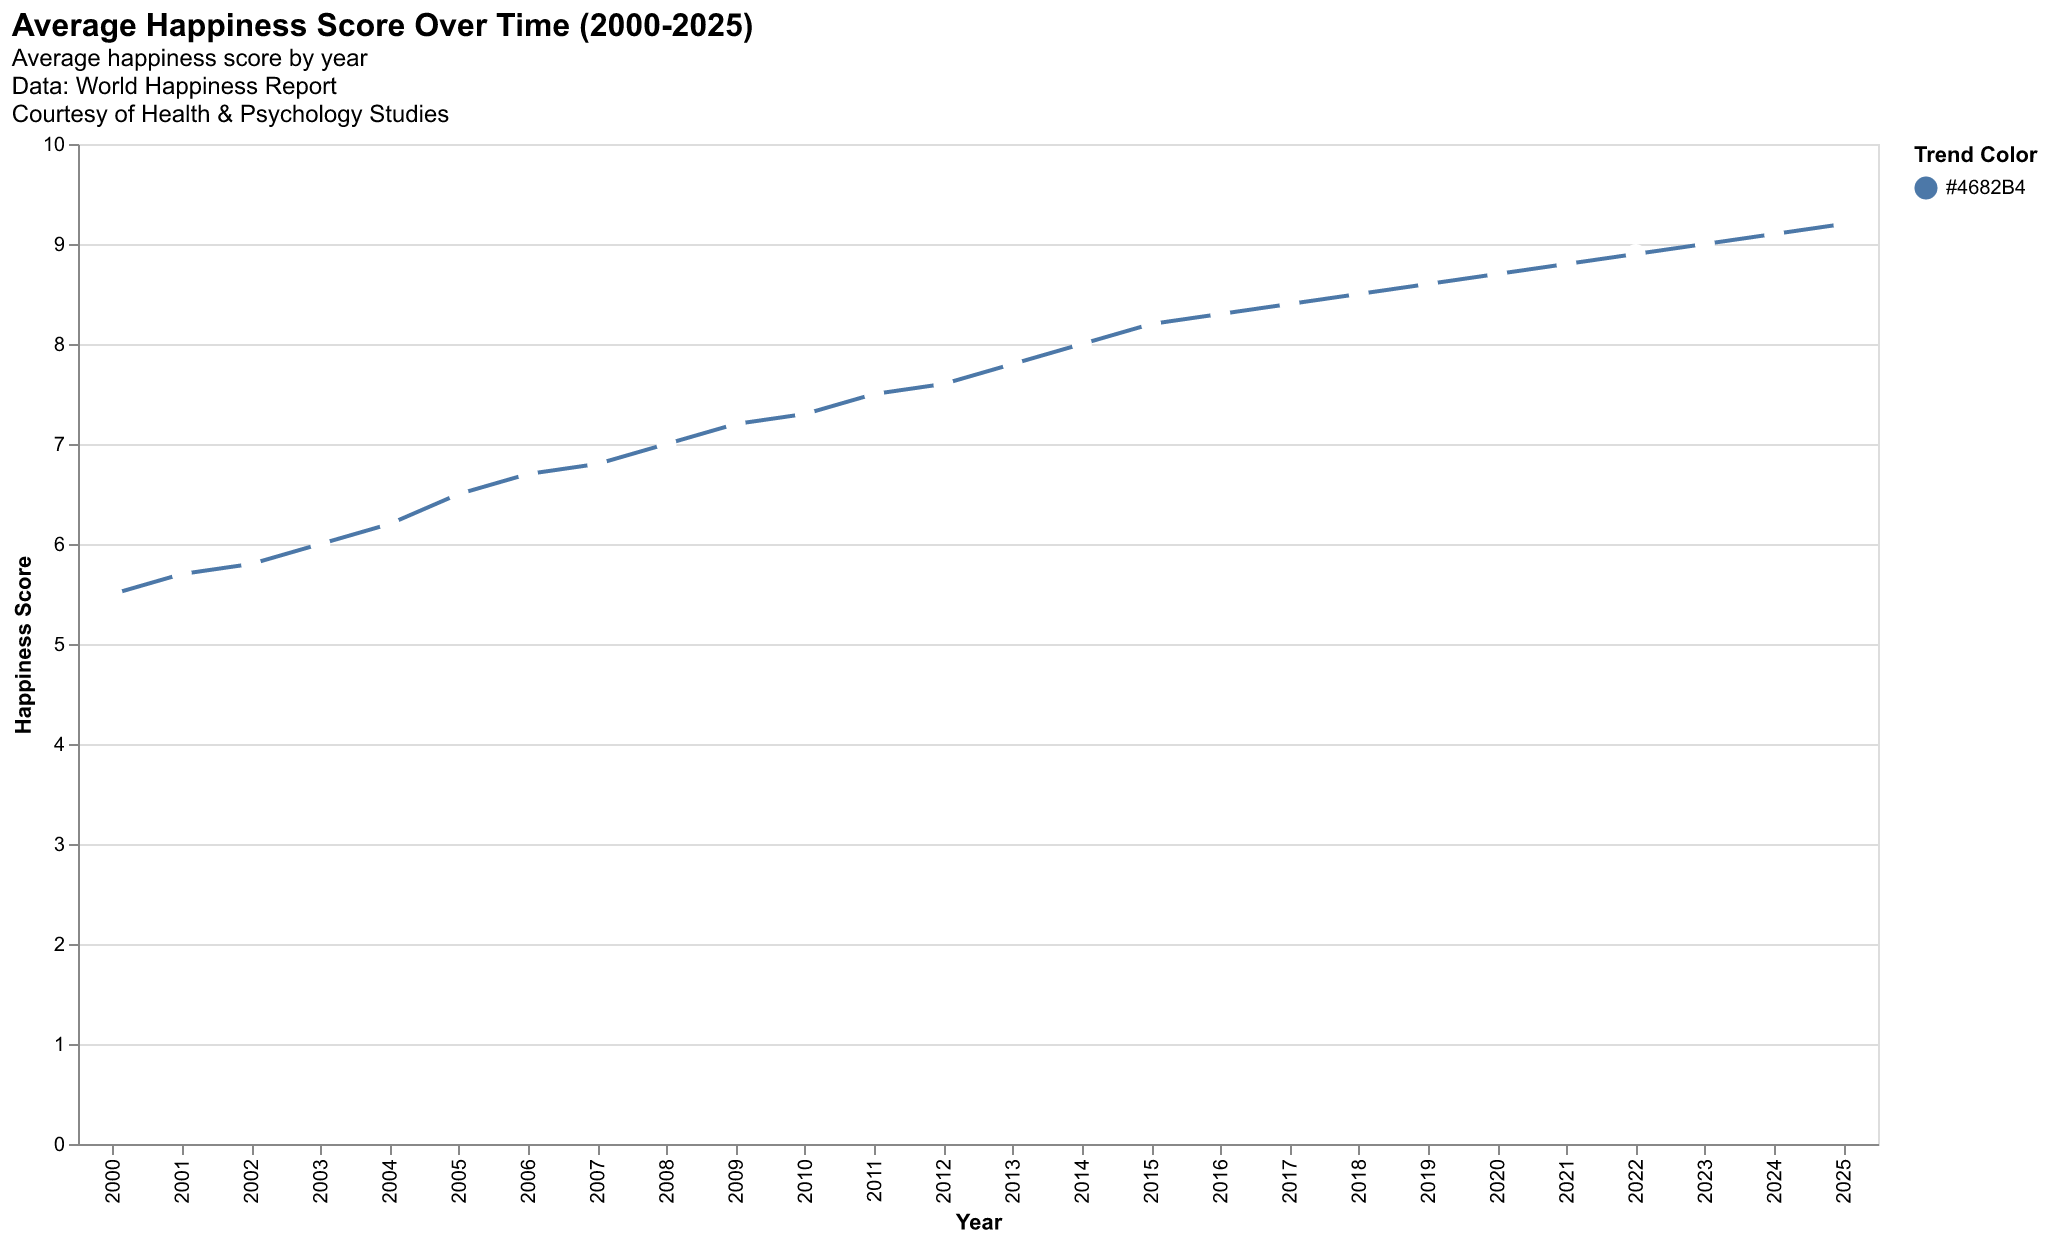

The table this chart was drawn from, first rows:
Year, Happiness Score
2000, 5.5
2001, 5.7
2002, 5.8
2003, 6.0
2004, 6.2
2005, 6.5
2006, 6.7
2007, 6.8
2008, 7.0
2009, 7.2
2010, 7.3
2011, 7.5
2012, 7.6
2013, 7.8
2014, 8.0
2015, 8.2
2016, 8.3
2017, 8.4
2018, 8.5
2019, 8.6
2020, 8.7
2021, 8.8
2022, 8.9
2023, 9.0
2024, 9.1
2025, 9.2
